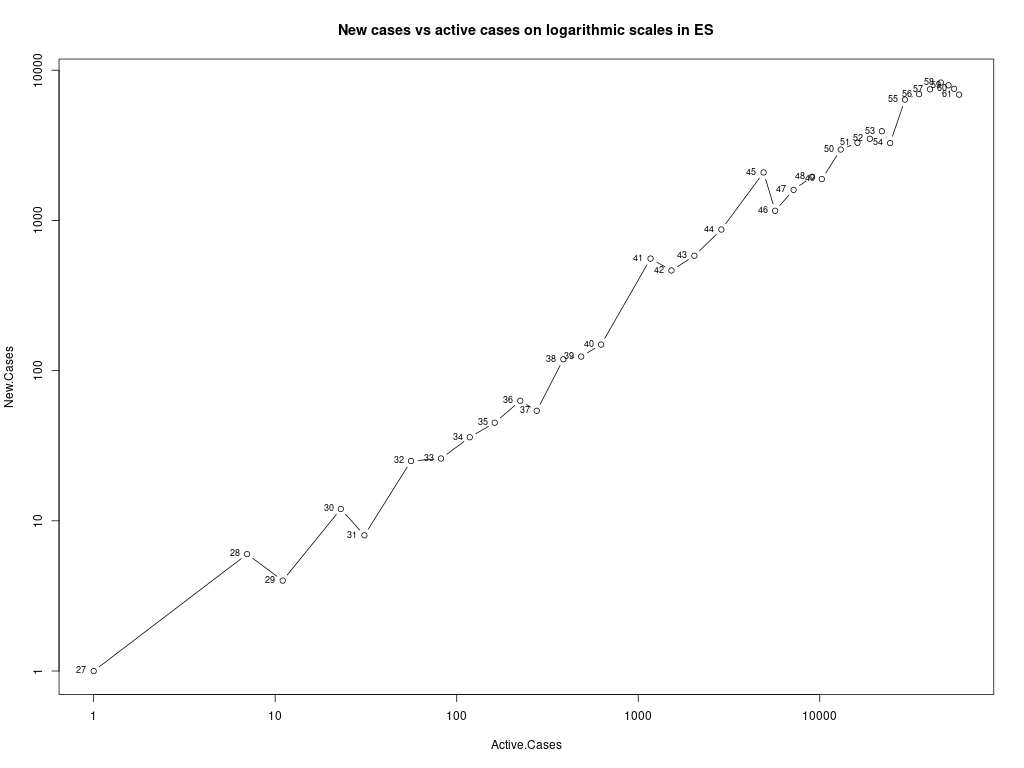

Data behind this chart, as committed beside it:
, Date, Infection.Day, Total.Cases, Active.Cases, Deaths, Inactive.Cases, Recoveries, New.Cases, New.Active.Cases, New.Inactive.Cases, New.Deaths, New.Recoveries, Infection.Factor
1, 2020-02-15, 18, 2, 0, 0, 2, 2, 0, 0, 0, 0, 0, 0
2, 2020-02-16, 19, 2, 0, 0, 2, 2, 0, 0, 0, 0, 0, 0
3, 2020-02-17, 20, 2, 0, 0, 2, 2, 0, 0, 0, 0, 0, 0
4, 2020-02-18, 21, 2, 0, 0, 2, 2, 0, 0, 0, 0, 0, 0
5, 2020-02-19, 22, 2, 0, 0, 2, 2, 0, 0, 0, 0, 0, 0
6, 2020-02-20, 23, 2, 0, 0, 2, 2, 0, 0, 0, 0, 0, 0
7, 2020-02-21, 24, 2, 0, 0, 2, 2, 0, 0, 0, 0, 0, 0
8, 2020-02-22, 25, 2, 0, 0, 2, 2, 0, 0, 0, 0, 0, 0
9, 2020-02-23, 26, 2, 0, 0, 2, 2, 0, 0, 0, 0, 0, 0
10, 2020-02-24, 27, 3, 1, 0, 2, 2, 1, 1, 0, 0, 0, 1
11, 2020-02-25, 28, 9, 7, 0, 2, 2, 6, 6, 0, 0, 0, 0.8571
12, 2020-02-26, 29, 13, 11, 0, 2, 2, 4, 4, 0, 0, 0, 0.3636
13, 2020-02-27, 30, 25, 23, 0, 2, 2, 12, 12, 0, 0, 0, 0.5217
14, 2020-02-28, 31, 33, 31, 0, 2, 2, 8, 8, 0, 0, 0, 0.2581
15, 2020-02-29, 32, 58, 56, 0, 2, 2, 25, 25, 0, 0, 0, 0.4464
16, 2020-03-01, 33, 84, 82, 0, 2, 2, 26, 26, 0, 0, 0, 0.3171
17, 2020-03-02, 34, 120, 118, 0, 2, 2, 36, 36, 0, 0, 0, 0.3051
18, 2020-03-03, 35, 165, 162, 1, 3, 2, 45, 44, 1, 1, 0, 0.2778
19, 2020-03-04, 36, 228, 224, 2, 4, 2, 63, 62, 1, 1, 0, 0.2812
20, 2020-03-05, 37, 282, 276, 3, 6, 3, 54, 52, 2, 1, 1, 0.1957
21, 2020-03-06, 38, 401, 387, 8, 14, 6, 119, 111, 8, 5, 3, 0.3075
22, 2020-03-07, 39, 525, 485, 10, 40, 30, 124, 98, 26, 2, 24, 0.2557
23, 2020-03-08, 40, 674, 625, 17, 49, 32, 149, 140, 9, 7, 2, 0.2384
24, 2020-03-09, 41, 1231, 1169, 30, 62, 32, 557, 544, 13, 13, 0, 0.4765
25, 2020-03-10, 42, 1695, 1524, 36, 171, 135, 464, 355, 109, 6, 103, 0.3045
26, 2020-03-11, 43, 2277, 2039, 55, 238, 183, 582, 515, 67, 19, 48, 0.2854
27, 2020-03-12, 44, 3146, 2871, 86, 275, 189, 869, 832, 37, 31, 6, 0.3027
28, 2020-03-13, 45, 5232, 4906, 133, 326, 193, 2086, 2035, 51, 47, 4, 0.4252
29, 2020-03-14, 46, 6391, 5678, 196, 713, 517, 1159, 772, 387, 63, 324, 0.2041
30, 2020-03-15, 47, 7988, 7177, 294, 811, 517, 1597, 1499, 98, 98, 0, 0.2225
31, 2020-03-16, 48, 9942, 9070, 342, 872, 530, 1954, 1893, 61, 48, 13, 0.2154
32, 2020-03-17, 49, 11826, 10265, 533, 1561, 1028, 1884, 1195, 689, 191, 498, 0.1835
33, 2020-03-18, 50, 14789, 13050, 638, 1739, 1101, 2963, 2785, 178, 105, 73, 0.227
34, 2020-03-19, 51, 18077, 16139, 831, 1938, 1107, 3288, 3089, 199, 193, 6, 0.2037
35, 2020-03-20, 52, 21571, 18890, 1093, 2681, 1588, 3494, 2751, 743, 262, 481, 0.185
36, 2020-03-21, 53, 25496, 21990, 1381, 3506, 2125, 3925, 3100, 825, 288, 537, 0.1785
37, 2020-03-22, 54, 28768, 24421, 1772, 4347, 2575, 3272, 2431, 841, 391, 450, 0.134
38, 2020-03-23, 55, 35136, 29470, 2311, 5666, 3355, 6368, 5049, 1319, 539, 780, 0.2161
39, 2020-03-24, 56, 42058, 35273, 2991, 6785, 3794, 6922, 5803, 1119, 680, 439, 0.1962
40, 2020-03-25, 57, 49515, 40501, 3647, 9014, 5367, 7457, 5228, 2229, 656, 1573, 0.1841
41, 2020-03-26, 58, 57786, 46406, 4365, 11380, 7015, 8271, 5905, 2366, 718, 1648, 0.1782
42, 2020-03-27, 59, 65719, 51224, 5138, 14495, 9357, 7933, 4818, 3115, 773, 2342, 0.1549
43, 2020-03-28, 60, 73235, 54968, 5982, 18267, 12285, 7516, 3744, 3772, 844, 2928, 0.1367
44, 2020-03-29, 61, 80110, 58598, 6803, 21512, 14709, 6875, 3630, 3245, 821, 2424, 0.1173
